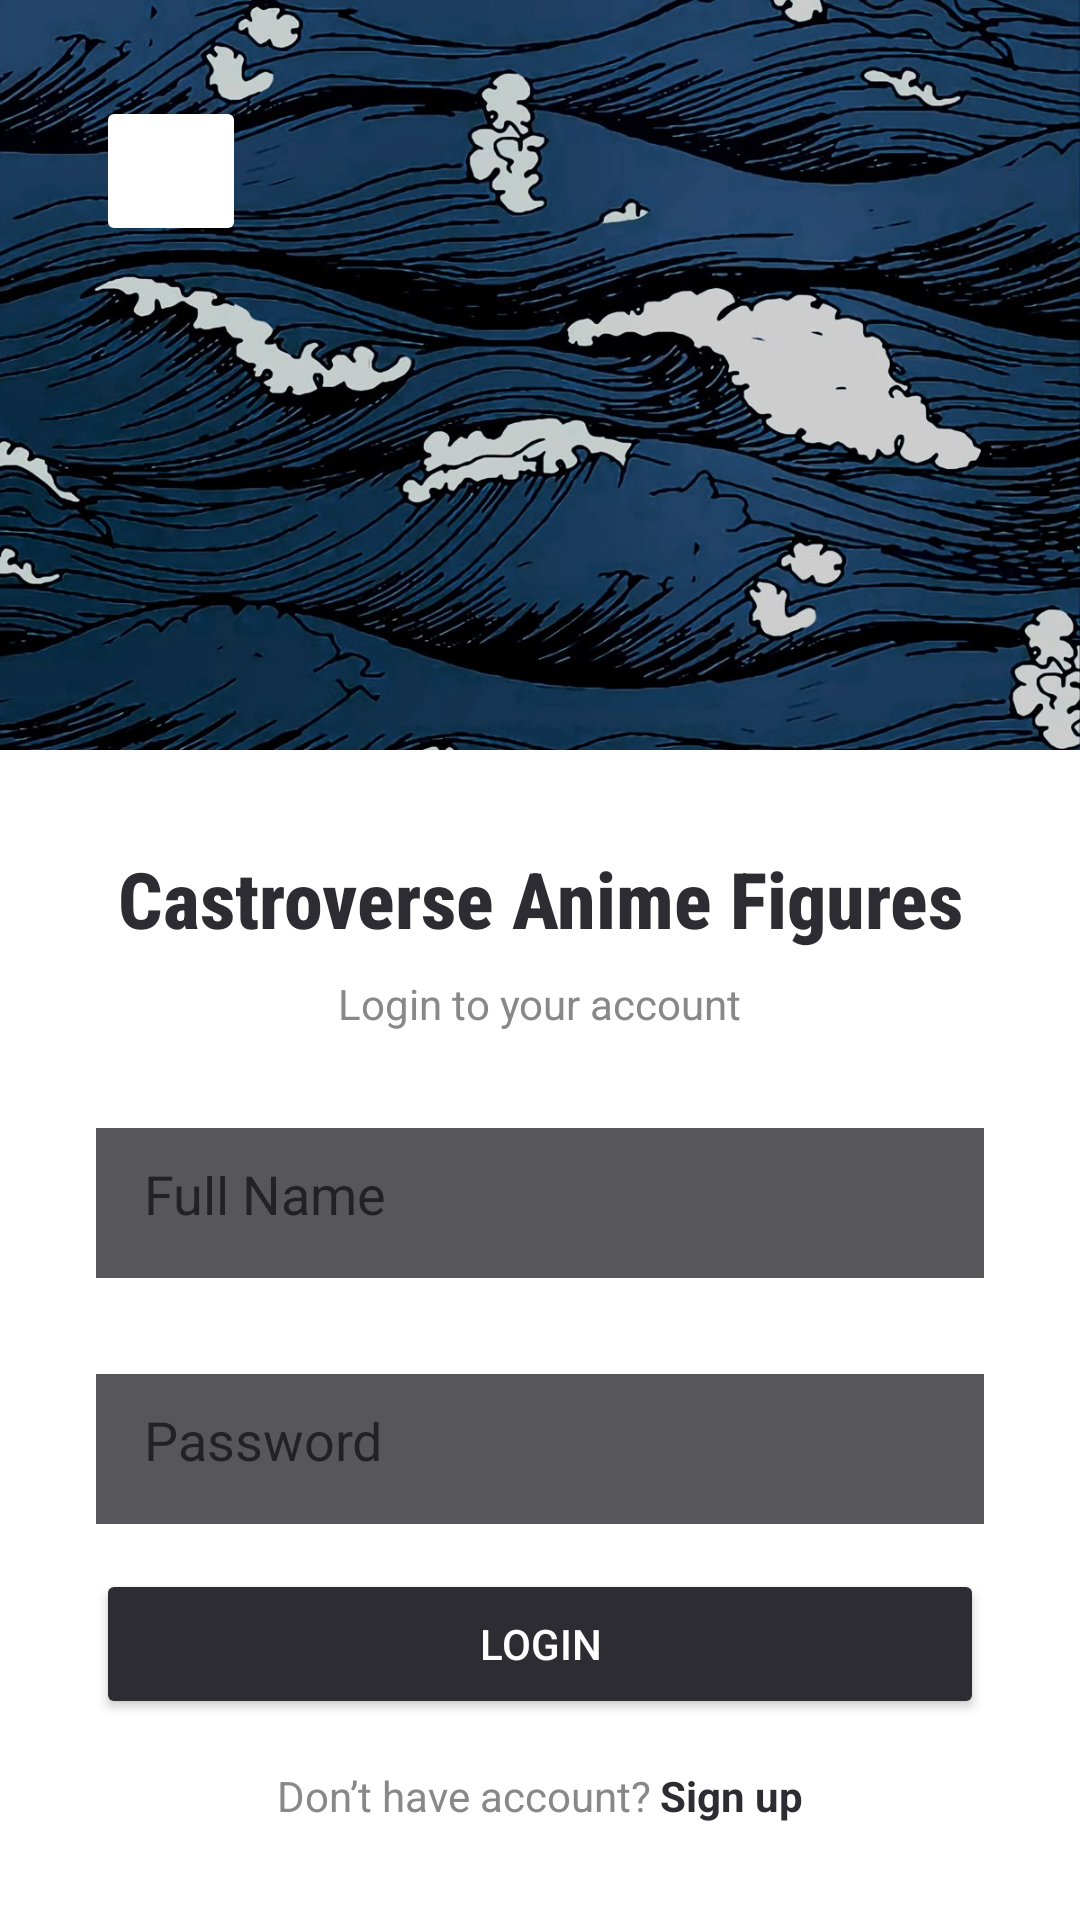

Android layout source for this screen:
<!-- AndroidManifest.xml: application theme Theme.Exercise6 -->
<!-- res/layout/fragment_sign_in.xml -->
<?xml version="1.0" encoding="utf-8"?>
<androidx.constraintlayout.widget.ConstraintLayout xmlns:android="http://schemas.android.com/apk/res/android"
    xmlns:app="http://schemas.android.com/apk/res-auto"
    android:layout_width="match_parent"
    android:layout_height="match_parent"
    android:background="@drawable/nami">

    <ImageButton
        android:id="@+id/imageButton"
        android:layout_width="50dp"
        android:layout_height="50dp"
        android:layout_marginStart="32dp"
        android:layout_marginTop="32dp"
        android:backgroundTint="#FFFFFF"
        android:contentDescription="Back arrow"
        android:scaleType="centerInside"
        android:src="@drawable/arrow"
        app:layout_constraintStart_toStartOf="parent"
        app:layout_constraintTop_toTopOf="parent" />

    <androidx.constraintlayout.widget.ConstraintLayout
        android:layout_width="match_parent"
        android:layout_height="0dp"
        android:layout_marginTop="250dp"
        android:background="@color/white"
        android:orientation="vertical"
        app:layout_constraintBottom_toBottomOf="parent"
        app:layout_constraintEnd_toEndOf="parent"
        app:layout_constraintHorizontal_bias="0.0"
        app:layout_constraintStart_toStartOf="parent"
        app:layout_constraintTop_toTopOf="parent"
        app:layout_constraintVertical_bias="0.0">

        <TextView
            android:id="@+id/textView4"
            android:layout_width="wrap_content"
            android:layout_height="wrap_content"
            android:layout_marginTop="32dp"
            android:fontFamily="sans-serif-condensed-medium"
            android:text="Castroverse Anime Figures"
            android:textColor="#2c2c32"
            android:textSize="26sp"
            android:textStyle="bold"
            android:typeface="normal"
            app:layout_constraintEnd_toEndOf="parent"
            app:layout_constraintStart_toStartOf="parent"
            app:layout_constraintTop_toTopOf="parent" />

        <TextView
            android:id="@+id/textView6"
            android:layout_width="wrap_content"
            android:layout_height="wrap_content"
            android:layout_marginTop="8dp"
            android:text="Login to your account"
            android:textColor="#888888"
            android:textSize="14sp"
            app:layout_constraintEnd_toEndOf="parent"
            app:layout_constraintStart_toStartOf="parent"
            app:layout_constraintTop_toBottomOf="@+id/textView4" />

        <EditText
            android:id="@+id/editText"
            android:layout_width="match_parent"
            android:layout_height="50dp"
            android:layout_marginStart="32dp"
            android:layout_marginTop="32dp"
            android:layout_marginEnd="32dp"
            android:background="#CC2C2C32"
            android:hint="Full Name"
            android:padding="16dp"
            android:textColor="#FFFFFF"
            app:layout_constraintEnd_toEndOf="parent"
            app:layout_constraintStart_toStartOf="parent"
            app:layout_constraintTop_toBottomOf="@+id/textView6" />

        <EditText
            android:id="@+id/editText3"
            android:layout_width="match_parent"
            android:layout_height="50dp"
            android:layout_marginStart="32dp"
            android:layout_marginTop="32dp"
            android:layout_marginEnd="32dp"
            android:background="#CC2C2C32"
            android:hint="Password"
            android:inputType="textPassword"
            android:padding="16dp"
            android:textColor="#FFFFFF"
            app:layout_constraintEnd_toEndOf="parent"
            app:layout_constraintStart_toStartOf="parent"
            app:layout_constraintTop_toBottomOf="@+id/editText" />

        <Button
            android:id="@+id/signInBtn"
            android:layout_width="match_parent"
            android:layout_height="50dp"
            android:layout_marginStart="32dp"
            android:layout_marginEnd="32dp"
            android:layout_marginBottom="16dp"
            android:backgroundTint="#2C2C32"
            android:text="Login"
            android:textColor="#FFFFFF"
            app:layout_constraintBottom_toTopOf="@+id/linearLayout4"
            app:layout_constraintEnd_toEndOf="parent"
            app:layout_constraintHorizontal_bias="0.0"
            app:layout_constraintStart_toStartOf="parent" />

        <LinearLayout
            android:id="@+id/linearLayout4"
            android:layout_width="match_parent"
            android:layout_height="wrap_content"
            android:layout_marginBottom="32dp"
            android:gravity="center_horizontal"
            android:orientation="horizontal"
            app:layout_constraintBottom_toBottomOf="parent"
            app:layout_constraintEnd_toEndOf="parent"
            app:layout_constraintHorizontal_bias="0.0"
            app:layout_constraintStart_toStartOf="parent">

            <TextView
                android:id="@+id/textView9"
                android:layout_width="wrap_content"
                android:layout_height="wrap_content"
                android:text="Don’t have account? "
                android:textAlignment="viewEnd"
                android:textColor="#888888"
                android:textSize="14sp" />

            <TextView
                android:id="@+id/textView8"
                android:layout_width="wrap_content"
                android:layout_height="wrap_content"
                android:text="Sign up"
                android:textColor="#2c2c32"
                android:textSize="14sp"
                android:textStyle="bold" />
        </LinearLayout>
    </androidx.constraintlayout.widget.ConstraintLayout>
</androidx.constraintlayout.widget.ConstraintLayout>
<!-- resources referenced by this layout -->
<resources>
  <color name="white">#FFFFFFFF</color>
  <!-- drawable nami: jpg bitmap (drawable, 456952 bytes) -->
  <style name="Theme.Exercise6" parent="Base.Theme.Exercise6" />
  <style name="Base.Theme.Exercise6" parent="Theme.AppCompat.Light.NoActionBar">
          <item name="android:windowFullscreen">true</item>
          <item name="android:windowContentOverlay">@null</item>
      </style>
</resources>
